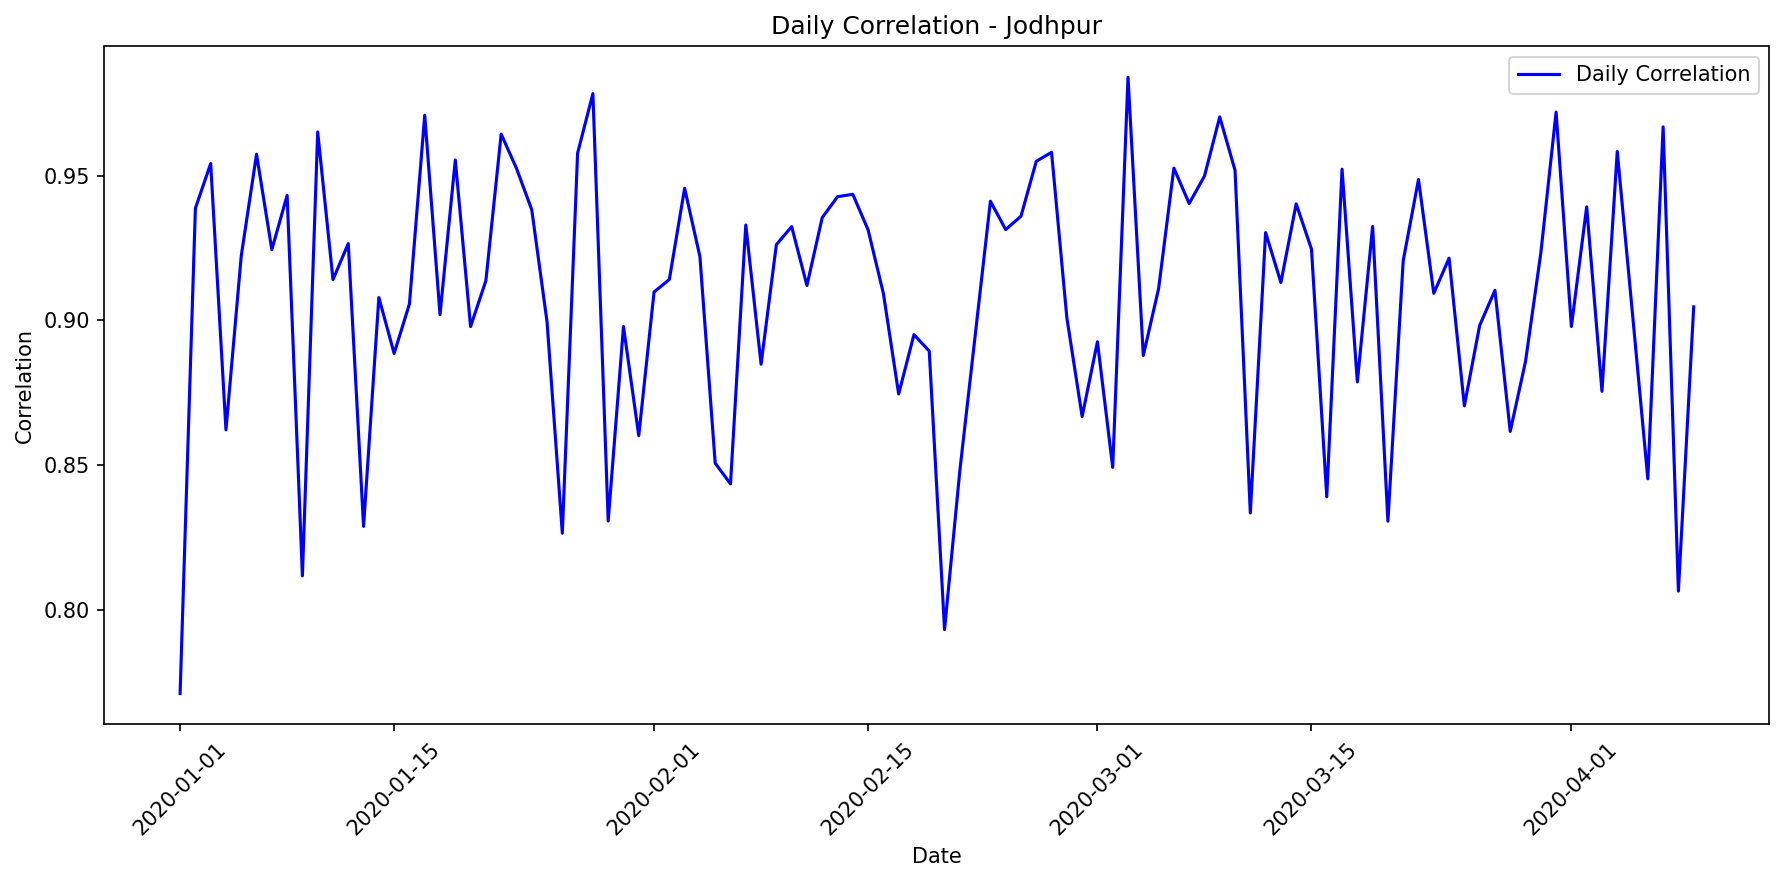

The file beside this chart, header and first rows:
date, correlation, mae, rmse, r2, num_points, actual_max, actual_mean, actual_std, predicted_max, predicted_mean, predicted_std
2020-01-01, 0.7713, 34259, 64332, 0.0, 24, 208231, 39430, 64477, 35255, 7115, 10427
2020-01-02, 0.9387, 59047, 97373, 0.03738, 24, 274328, 76075, 101380, 55294, 19754, 21938
2020-01-03, 0.9542, 50371, 87823, 0.0695, 24, 249660, 64512, 93002, 51997, 15826, 19456
2020-01-04, 0.8623, 78882, 124785, 0.0, 24, 302388, 93054, 117582, 53765, 16130, 20594
2020-01-05, 0.9223, 56089, 95442, 0.03251, 24, 278859, 73482, 99120, 61907, 18175, 21805
2020-01-06, 0.9573, 62630, 106122, 0.0, 24, 280693, 74646, 101953, 45173, 12016, 15199
2020-01-07, 0.9244, 34078, 66143, 0.09918, 24, 211646, 42180, 71188, 40973, 9386, 13790
2020-01-08, 0.9432, 65172, 106046, 0.0, 24, 272729, 77685, 100278, 46886, 12551, 15856
2020-01-09, 0.8119, 25527, 55650, 0.1737, 24, 200682, 34282, 62538, 42849, 11364, 14025
2020-01-10, 0.9651, 68745, 107898, 0.0, 24, 277743, 81519, 100632, 47757, 12867, 16277
2020-01-11, 0.9141, 55076, 90448, 0.08066, 24, 284427, 70771, 96361, 68927, 19102, 23090
2020-01-12, 0.9265, 66600, 107113, 0.0, 24, 266248, 79010, 101928, 47083, 13868, 16507
2020-01-13, 0.8289, 66764, 107211, 0.0, 24, 282472, 77696, 102219, 49025, 13963, 17752
2020-01-14, 0.9079, 59064, 95020, 0.0, 24, 292291, 77230, 96435, 64719, 18590, 22753
2020-01-15, 0.8886, 54065, 92237, 0.01849, 24, 262045, 68268, 95104, 50193, 16695, 19707
2020-01-16, 0.9057, 73555, 114846, 0.0, 24, 305262, 89660, 111802, 61514, 19279, 21585
2020-01-17, 0.9708, 61829, 101904, 0.0, 24, 262701, 74508, 98206, 46233, 12712, 15990
2020-01-18, 0.902, 62603, 103243, 0.004723, 24, 291193, 78302, 105713, 70688, 18205, 22752
2020-01-19, 0.9554, 38587, 72860, 0.004248, 24, 242458, 47169, 74586, 36676, 8581, 12095
2020-01-20, 0.8979, 69411, 109389, 0.0, 24, 304070, 85675, 106379, 61688, 18382, 20898
2020-01-21, 0.9137, 54730, 90872, 0.05294, 24, 254430, 70909, 95386, 55087, 19668, 21015
2020-01-22, 0.9643, 70692, 107996, 0.0, 24, 282428, 90934, 106711, 65745, 20242, 24435
2020-01-23, 0.9525, 61072, 98596, 0.04248, 24, 302246, 83053, 102926, 71898, 21981, 25447
2020-01-24, 0.9382, 41297, 71021, 0.007776, 24, 200438, 50232, 72832, 35090, 11373, 13084
2020-01-25, 0.8996, 65589, 106903, 0.0, 24, 265024, 80681, 105334, 51086, 16690, 20353
2020-01-26, 0.8266, 32582, 61909, 0.01189, 24, 186761, 39202, 63620, 26946, 8649, 10836
2020-01-27, 0.9577, 61123, 102959, 0.01392, 24, 286528, 77795, 105913, 59350, 17509, 21807
2020-01-28, 0.9783, 68859, 109731, 0.0, 24, 282068, 87988, 110816, 61948, 19629, 23788
2020-01-29, 0.8308, 27571, 49935, 0.009159, 24, 153450, 34033, 51244, 29039, 7853, 9813
2020-01-30, 0.8979, 55680, 90639, 0.06361, 24, 236773, 69576, 95681, 54932, 19578, 21181
2020-01-31, 0.8603, 56457, 95308, 0.0, 24, 280336, 70047, 92735, 44711, 13590, 17189
2020-02-01, 0.9098, 51575, 86611, 0.0626, 24, 253836, 67383, 91381, 51604, 19063, 20266
2020-02-02, 0.9142, 44382, 80117, 0.1328, 24, 230109, 61158, 87884, 56185, 17855, 21417
2020-02-03, 0.9456, 51742, 92413, 0.0, 24, 275384, 61703, 93736, 44371, 11794, 15272
2020-02-04, 0.922, 56448, 92191, 0.02611, 24, 281230, 73378, 95428, 63974, 18392, 22040
2020-02-05, 0.8507, 58574, 101233, 0.0, 24, 294017, 70467, 100714, 50959, 15024, 17241
2020-02-06, 0.8436, 69569, 110443, 0.0, 24, 276347, 82847, 106242, 48818, 16548, 19719
2020-02-07, 0.9329, 69041, 108605, 0.0, 24, 287984, 85109, 108848, 62084, 19906, 21950
2020-02-08, 0.8849, 43091, 76794, 0.0, 24, 236979, 50746, 76467, 33948, 9507, 11894
2020-02-09, 0.9262, 59291, 98353, 0.01929, 24, 277075, 78886, 101452, 65049, 19595, 23521
2020-02-10, 0.9324, 73893, 117392, 0.0, 24, 293729, 92120, 113643, 54626, 18226, 22323
2020-02-11, 0.9121, 15848, 43323, 0.2353, 24, 215759, 19929, 50608, 35612, 5146, 10105
2020-02-12, 0.9355, 37046, 66389, 0.00037, 24, 199067, 45623, 67829, 33653, 9268, 12019
2020-02-13, 0.9427, 48022, 83089, 0.1033, 24, 246741, 64307, 89634, 57287, 17551, 21027
2020-02-14, 0.9435, 58507, 99536, 0.09212, 24, 275264, 78906, 106711, 64610, 21618, 25426
2020-02-15, 0.9313, 49265, 90112, 0.1048, 24, 263638, 63586, 97290, 59124, 16082, 20875
2020-02-16, 0.9094, 35014, 66850, 0.1045, 24, 213424, 44282, 72164, 39938, 11374, 14320
2020-02-17, 0.8746, 35516, 71320, 0.05516, 24, 235524, 45599, 74950, 35975, 10546, 13541
2020-02-18, 0.8951, 70177, 112777, 0.0, 24, 286078, 85606, 109655, 52839, 17083, 20810
2020-02-19, 0.8894, 62926, 102316, 0.0, 24, 273614, 72731, 95590, 47556, 11071, 13975
2020-02-20, 0.7934, 54023, 91414, 0.0, 24, 257168, 63708, 89470, 44368, 12224, 16322
2020-02-21, 0.8482, 66987, 108701, 0.0, 24, 288451, 78776, 104692, 52264, 14438, 18550
2020-02-22, 0.8946, 65854, 101376, 0.0, 24, 272221, 82072, 97914, 51869, 18234, 20087
2020-02-23, 0.9411, 76741, 117038, 0.0, 24, 305924, 99313, 115946, 74906, 22878, 27506
2020-02-24, 0.9314, 42858, 75406, 0.09241, 24, 234496, 55648, 80854, 48512, 14347, 17975
2020-02-25, 0.936, 46055, 82339, 0.08459, 24, 265774, 61177, 87910, 56449, 15808, 19284
2020-02-26, 0.9549, 66101, 107964, 0.0, 24, 280103, 79180, 104023, 47225, 14031, 16990
2020-02-27, 0.958, 70083, 110950, 0.0, 24, 299673, 91620, 112784, 71981, 21891, 26038
2020-02-28, 0.9009, 62889, 110281, 0.0, 24, 282170, 74736, 109815, 51946, 13561, 18224
2020-02-29, 0.8669, 80797, 124851, 0.0, 24, 300774, 97286, 116902, 54960, 17989, 21919
... 40 more rows
